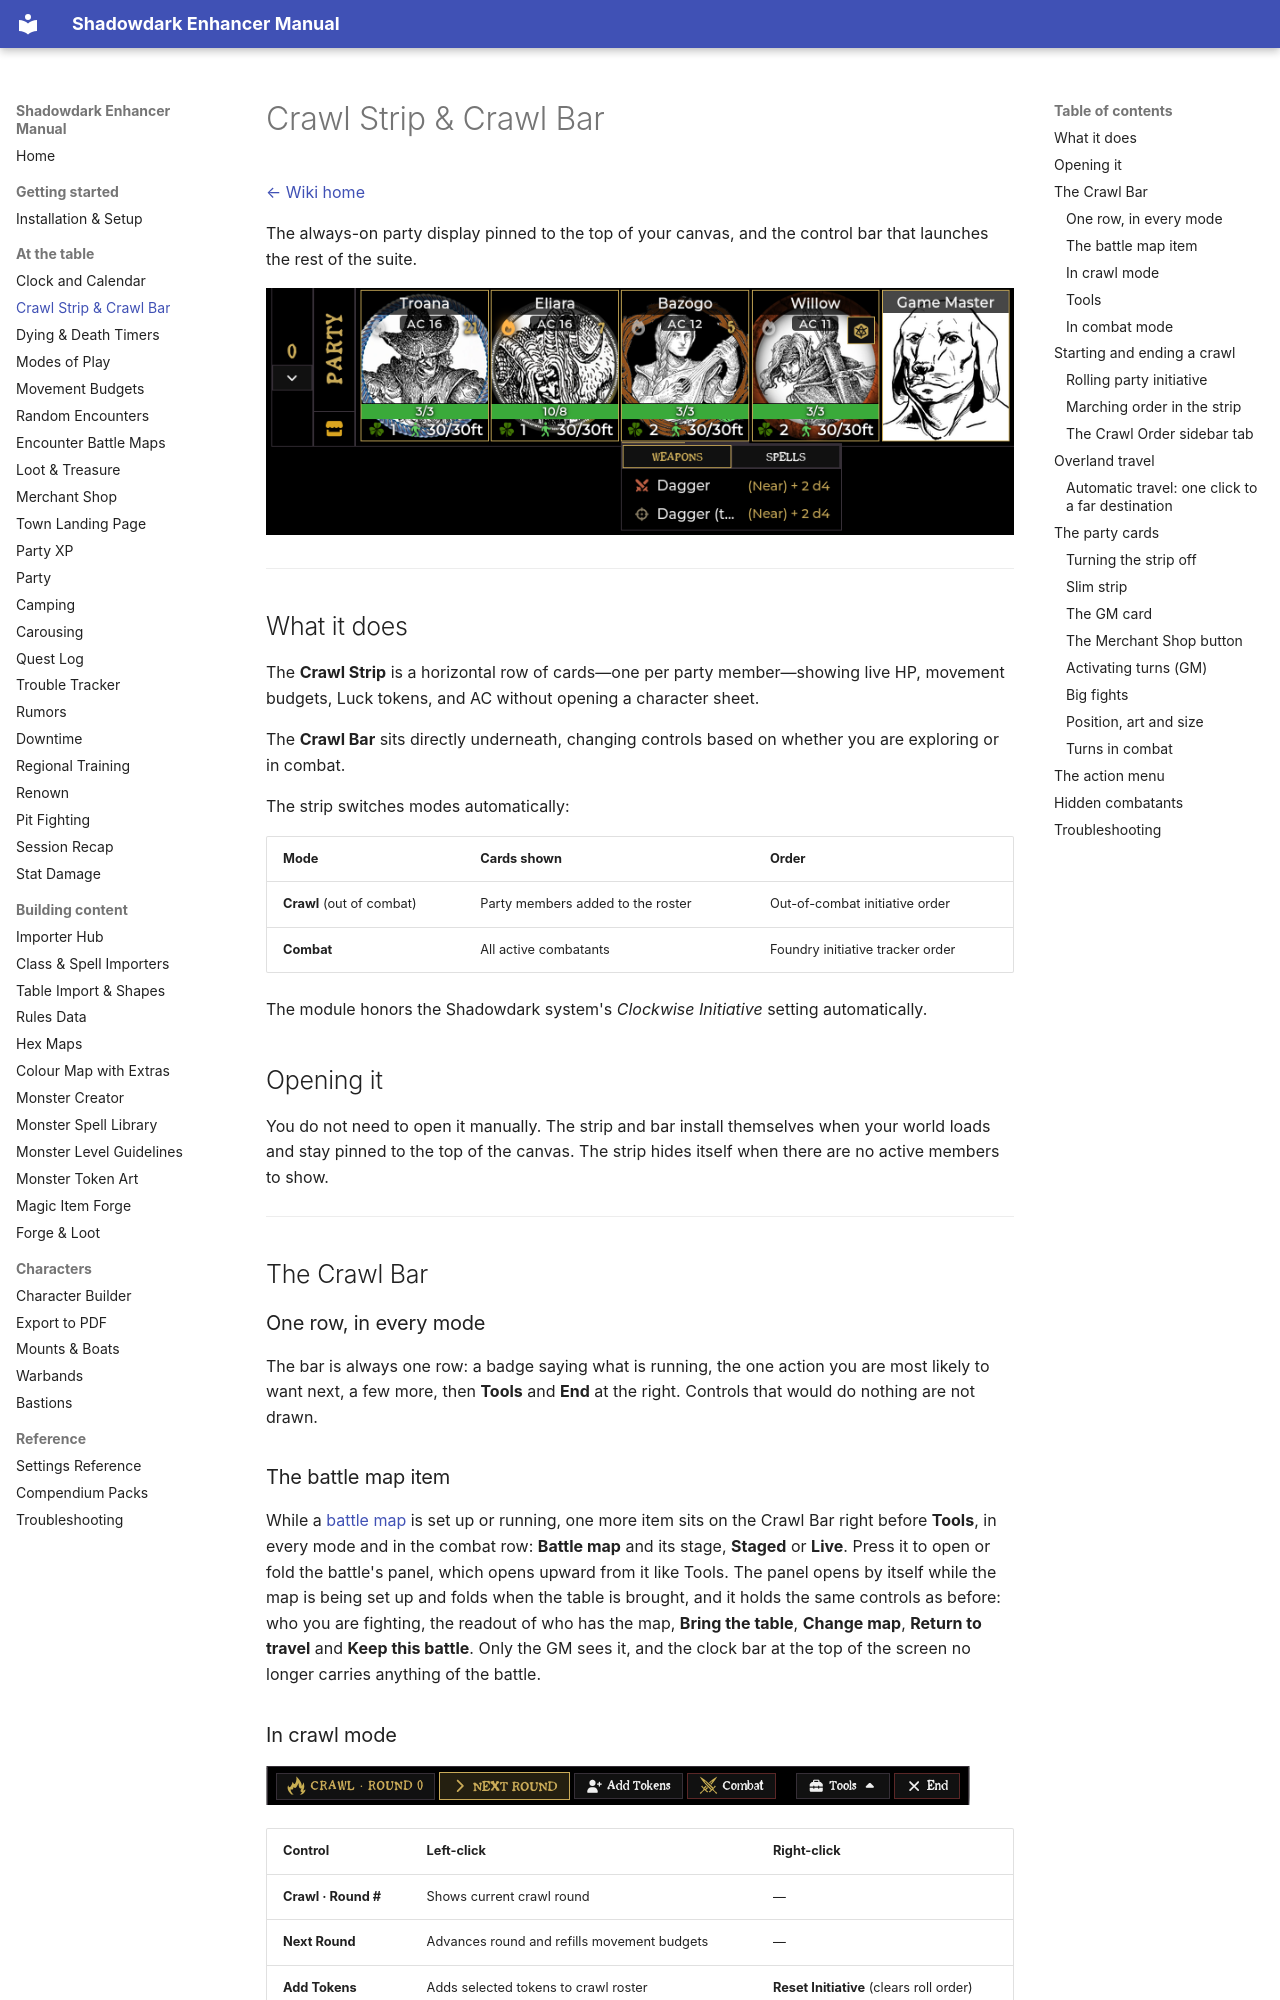

repository: DimitroffVodka/shadowdark-enhancer · page: Crawl-Strip-and-Crawl-Bar/index.html · generator: mkdocs

# Crawl Strip & Crawl Bar

[← Wiki home](index.md)

The always-on party display pinned to the top of your canvas, and the control
bar that launches the rest of the suite.

![The Crawl Strip during a crawl, showing four party members and the GM card](images/crawl-strip.png)

---

## What it does

The **Crawl Strip** is a horizontal row of cards—one per party member—showing
live HP, movement budgets, Luck tokens, and AC without
opening a character sheet.

The **Crawl Bar** sits directly underneath, changing controls based on whether
you are exploring or in combat.

The strip switches modes automatically:

| Mode | Cards shown | Order |
|---|---|---|
| **Crawl** (out of combat) | Party members added to the roster | Out-of-combat initiative order |
| **Combat** | All active combatants | Foundry initiative tracker order |

The module honors the Shadowdark system's *Clockwise Initiative* setting
automatically.

## Opening it

You do not need to open it manually. The strip and bar install themselves when
your world loads and stay pinned to the top of the canvas. The strip hides
itself when there are no active members to show.

---

## The Crawl Bar

### One row, in every mode

The bar is always one row: a badge saying what is running, the one action you
are most likely to want next, a few more, then **Tools** and **End** at the
right. Controls that would do nothing are not drawn.

### The battle map item

While a [battle map](Encounter-Battle-Maps.md) is set up or running, one more item
sits on the Crawl Bar right before **Tools**, in every mode and in the combat
row: **Battle map** and its stage, **Staged** or **Live**. Press it to open or
fold the battle's panel, which opens upward from it like Tools. The panel opens
by itself while the map is being set up and folds when the table is brought, and
it holds the same controls as before: who you are fighting, the readout of who has
the map, **Bring the table**, **Change map**, **Return to travel** and **Keep this
battle**. Only the GM sees it, and the clock bar at the top of the screen no
longer carries anything of the battle.

### In crawl mode

![Crawl Bar, crawl mode](images/crawl-bar-crawl.png)

| Control | Left-click | Right-click |
|---|---|---|
| **Crawl · Round #** | Shows current crawl round | — |
| **Next Round** | Advances round and refills movement budgets | — |
| **Add Tokens** | Adds selected tokens to crawl roster | **Reset Initiative** (clears roll order) |
| **Combat** | Starts a combat encounter from current state | — |
| **Tools** | Opens the Tools panel (below) | — |
| **End** | Ends the crawl session | — |

With no crawl running the bar shows **Add Tokens**, **Tools** and **Start**
(on a hex map, **Start** begins overland travel instead). **Next Round** and **Combat** appear once the
crawl starts.
